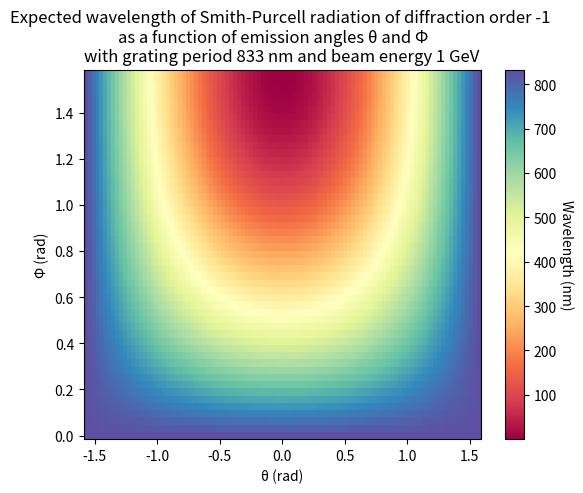

Reproduce this figure in Python.
# Smith-Purcell Radiation Wavelength calculator and grapher
# For the AHS Physics Club

import numpy as np
import matplotlib.pyplot as plt


# Get velocity as a fraction of c from energy in GeV
def calc_beta(E):
    # c = 1  # Speed of light
    m = 5.11e-4  # Electron mass in GeV
    # return np.sqrt(1 - (m**2 * c**4) / E**2)
    return np.sqrt(1 - (m**2) / E**2)


# Calculate wavelength of Smith-Purcell Radiation
# D in m
# theta, phi, in radians
# beam_energy in GeV
def calc_lambda(theta, phi, D, beam_energy, n=-1):
    beta = calc_beta(beam_energy)
    return (D / np.abs(n)) * (1 / beta - np.cos(theta) * np.sin(phi))


if __name__ == '__main__':
    D = 8.33e-7     # Grating period in m
    beam_energy = 1 # in GeV
    n = -1          # Diffraction index

    thetas, phis = np.meshgrid(np.linspace(-np.pi / 2, np.pi / 2, 101), np.linspace(0, np.pi/2, 51))
    lambdas = np.array([[1e9 * calc_lambda(theta, phi[0], D, beam_energy, n) for theta in thetas[0]] for phi in phis])

    print('thetas:', thetas)
    print('phis:', phis)
    print('lambdas:', lambdas)

    cmap = 'Spectral'

    figure, axes = plt.subplots()
    chart = axes.pcolormesh(thetas, phis, lambdas, cmap=cmap)

    cbar = figure.colorbar(chart)
    cbar.set_label('Wavelength (nm)', rotation=270, labelpad=12)

    axes.set_title('Expected wavelength of Smith-Purcell radiation of diffraction order -1 \nas a function of emission angles θ and Φ \
    \nwith grating period 833 nm and beam energy 1 GeV')
    axes.set_xlabel('θ (rad)')
    axes.set_ylabel('Φ (rad)')

    plt.show()
